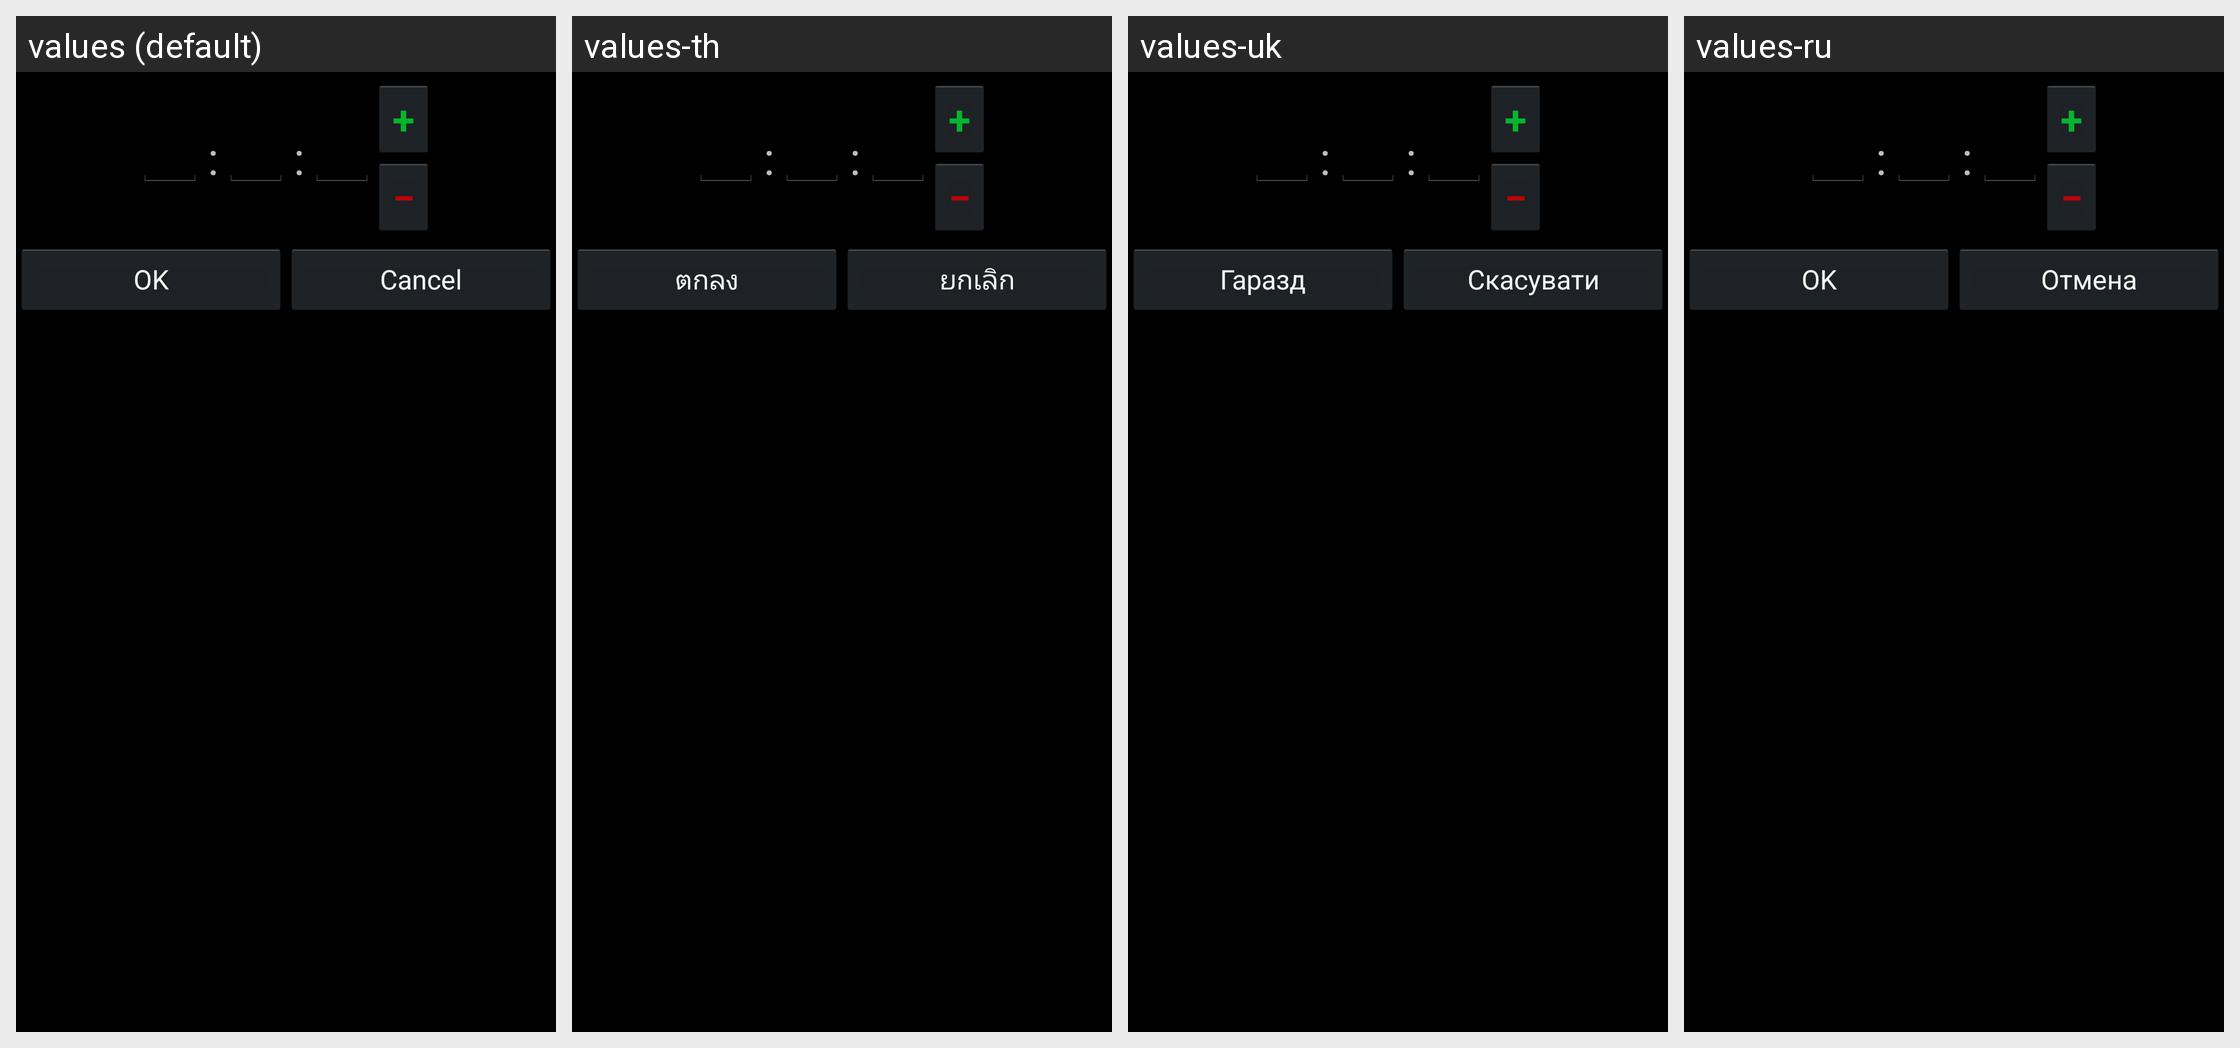

For this localized Android screen grid, give each drawn string resource with its value in every locale shown.
Android screen res/layout/jumptotime.xml rendered under 4 locales, left to right: values (default), values-th, values-uk, values-ru. Device: Nexus 5 (rendered at 1080×1920; each locale shown at half size, 540×960, under a caption strip naming it); theme Theme.VLC.
Other locales in the repository, not shown: values-ar, values-bn-rIN, values-bs, values-ca, values-cs, values-da, values-de, values-es, values-et, values-eu, values-fr, values-gd, values-gl, values-he, values-hi, values-hr, values-it, values-ja, values-km, values-ko, values-mr, values-my, values-nb, values-nl, values-or, values-pl, values-pt, values-pt-rBR, values-sk, values-sr, values-te, values-tr, values-ur, values-wa, values-zh-rCN, values-zh-rTW.
Strings drawn on this screen, with the default value and each locale's value (text and hints the layout hard-codes, and strings that could not be matched under every locale, appear in the picture but are not listed):

colon
  values: :
  values-th: :  [not translated; the default value is used]
  values-uk: :  [not translated; the default value is used]
  values-ru: :  [not translated; the default value is used]

plus
  values: +
  values-th: +  [not translated; the default value is used]
  values-uk: +  [not translated; the default value is used]
  values-ru: +  [not translated; the default value is used]

minus
  values: −
  values-th: −  [not translated; the default value is used]
  values-uk: −  [not translated; the default value is used]
  values-ru: −  [not translated; the default value is used]

ok
  values: OK
  values-th: ตกลง
  values-uk: Гаразд
  values-ru: OK

cancel
  values: Cancel
  values-th: ยกเลิก
  values-uk: Скасувати
  values-ru: Отмена
